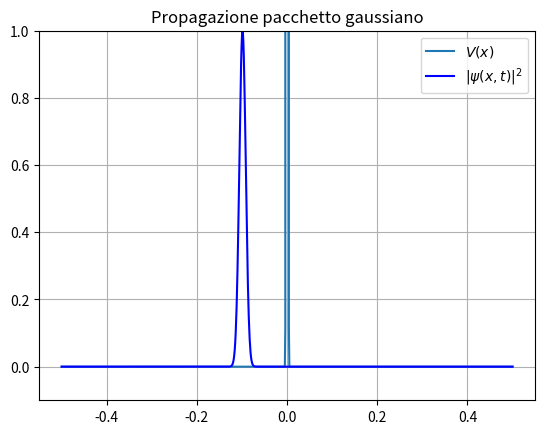

Write the Python code that produced this figure.
import numpy as np
import scipy.sparse as sp
import scipy.sparse.linalg
import matplotlib.pyplot as plt
import matplotlib.animation as animation


def psi_inc(x):
    '''Funzione d'onda "particella" incidente
    '''

    x0 = -0.1      #centro pacchetto
    a = 0.01       #larghezza pacchetto
    k = 200000.0   #numero donda del pacchetto

    A = 1. #/ np.sqrt( 2 * np.pi * a**2 ) #per avere pacchetto normalizzato
    K1 = np.exp( - ( x - x0 )**2 / ( 2. * a**2 ) )
    K2 = np.exp( 1j * k * x )

    return A * K1 * K2

def Potenziale(x):
    '''Potenziale a "delta"
    '''
    A = 1e6
    s = 0.001
    return A*np.exp(-(x/s)**2)


dx = 0.001
n = 1001
a = -0.5
b = -a
x = np.linspace(a, b, n)


T = 0.0035
dt = 1e-5
t = 0
time_steps = int(T/dt)

k1 = - 1j / (2.)
k2 =  1j


psi = psi_inc(x)

#matrice cinetica
P = (k1 / dx**2) * sp.diags([1, -2, 1], [-1, 0, 1], shape=(n, n))

#matrice potenziale
V = k2 * sp.diags(Potenziale(x), 0, shape=(n, n))

#identità
I =  sp.diags([1], 0, shape=(n, n))

PSI = np.zeros((time_steps, len(psi)))
PSI[0,:] = abs(psi)**2

fig = plt.figure()
plt.title("Propagazione pacchetto gaussiano")

plt.plot(x, Potenziale(x), label='$V(x)$' )

plt.grid()

plt.ylim(-0.1, np.max(PSI[0,:]))


for i in range(time_steps):


    A = (I - dt/2. * (P + V))
    b = (I + dt/2. * (P + V)) * psi

    psi = sp.linalg.spsolve(A,b)

    t += dt

    PSI[i, :] = abs(psi)**2

line, = plt.plot([], [], 'b', label=r"$|\psi(x, t)|^2$")

def animate(i):
    line.set_data(x, PSI[i, :])
    return line,

plt.legend(loc='best')

anim = animation.FuncAnimation(fig, animate, frames=time_steps, interval=10, blit=True, repeat=True)

#anim.save('tunnel barriera.mp4', fps=30, extra_args=['-vcodec', 'libx264'])

plt.show()